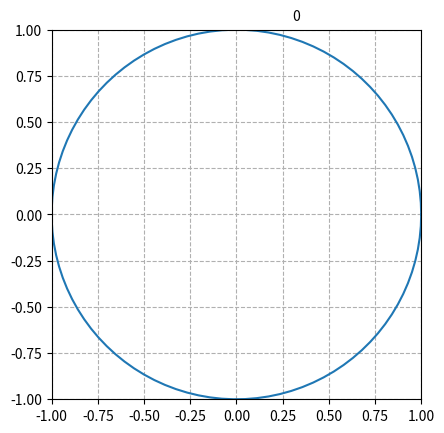

Recreate this plot in Python.
from matplotlib.animation import FuncAnimation
import matplotlib.pyplot as plt
import numpy as np
# %matplotlib notebook

test = []
pi_list = []
n_circle = 0
n_square = 0
num = 100000
R = 1
theta = np.linspace(0, 2*np.pi, 100)
fig, ax = plt.subplots(1)

for i in range(num):
    x = np.random.uniform(-1.0, 1.0)
    y = np.random.uniform(-1.0, 1.0)
    dis = x*x + y*y - R*R
    type_point = 0
    if(dis <= 0):
        n_circle += 1
        type_point = 1
    else:
        n_square += 1
    pi = (4 * n_circle) / ((n_circle + n_square) * R*R)
    pi_list.append(pi)
    test.append([x, y, type_point])

r = np.sqrt(1.0)
t = ax.text(0.3, 1.05,  "0")


def animate(i):
    # ax.set_visible(True)
    if(test[i][2]):
        ax.scatter(test[i][0], test[i][1], 10, color='red')
    else:
        ax.scatter(test[i][0], test[i][1], 10, color='blue')
    t.set_text(str(pi_list[i]))


x1 = r*np.cos(theta)
x2 = r*np.sin(theta)


ax.plot(x1, x2)
ax.set_aspect(1)
graph, = plt.plot([], [], 'o')
plt.xlim(-1, 1)
plt.ylim(-1, 1)
plt.grid(linestyle='--')
ani = FuncAnimation(fig, animate, frames=num, interval=1)
plt.show()
